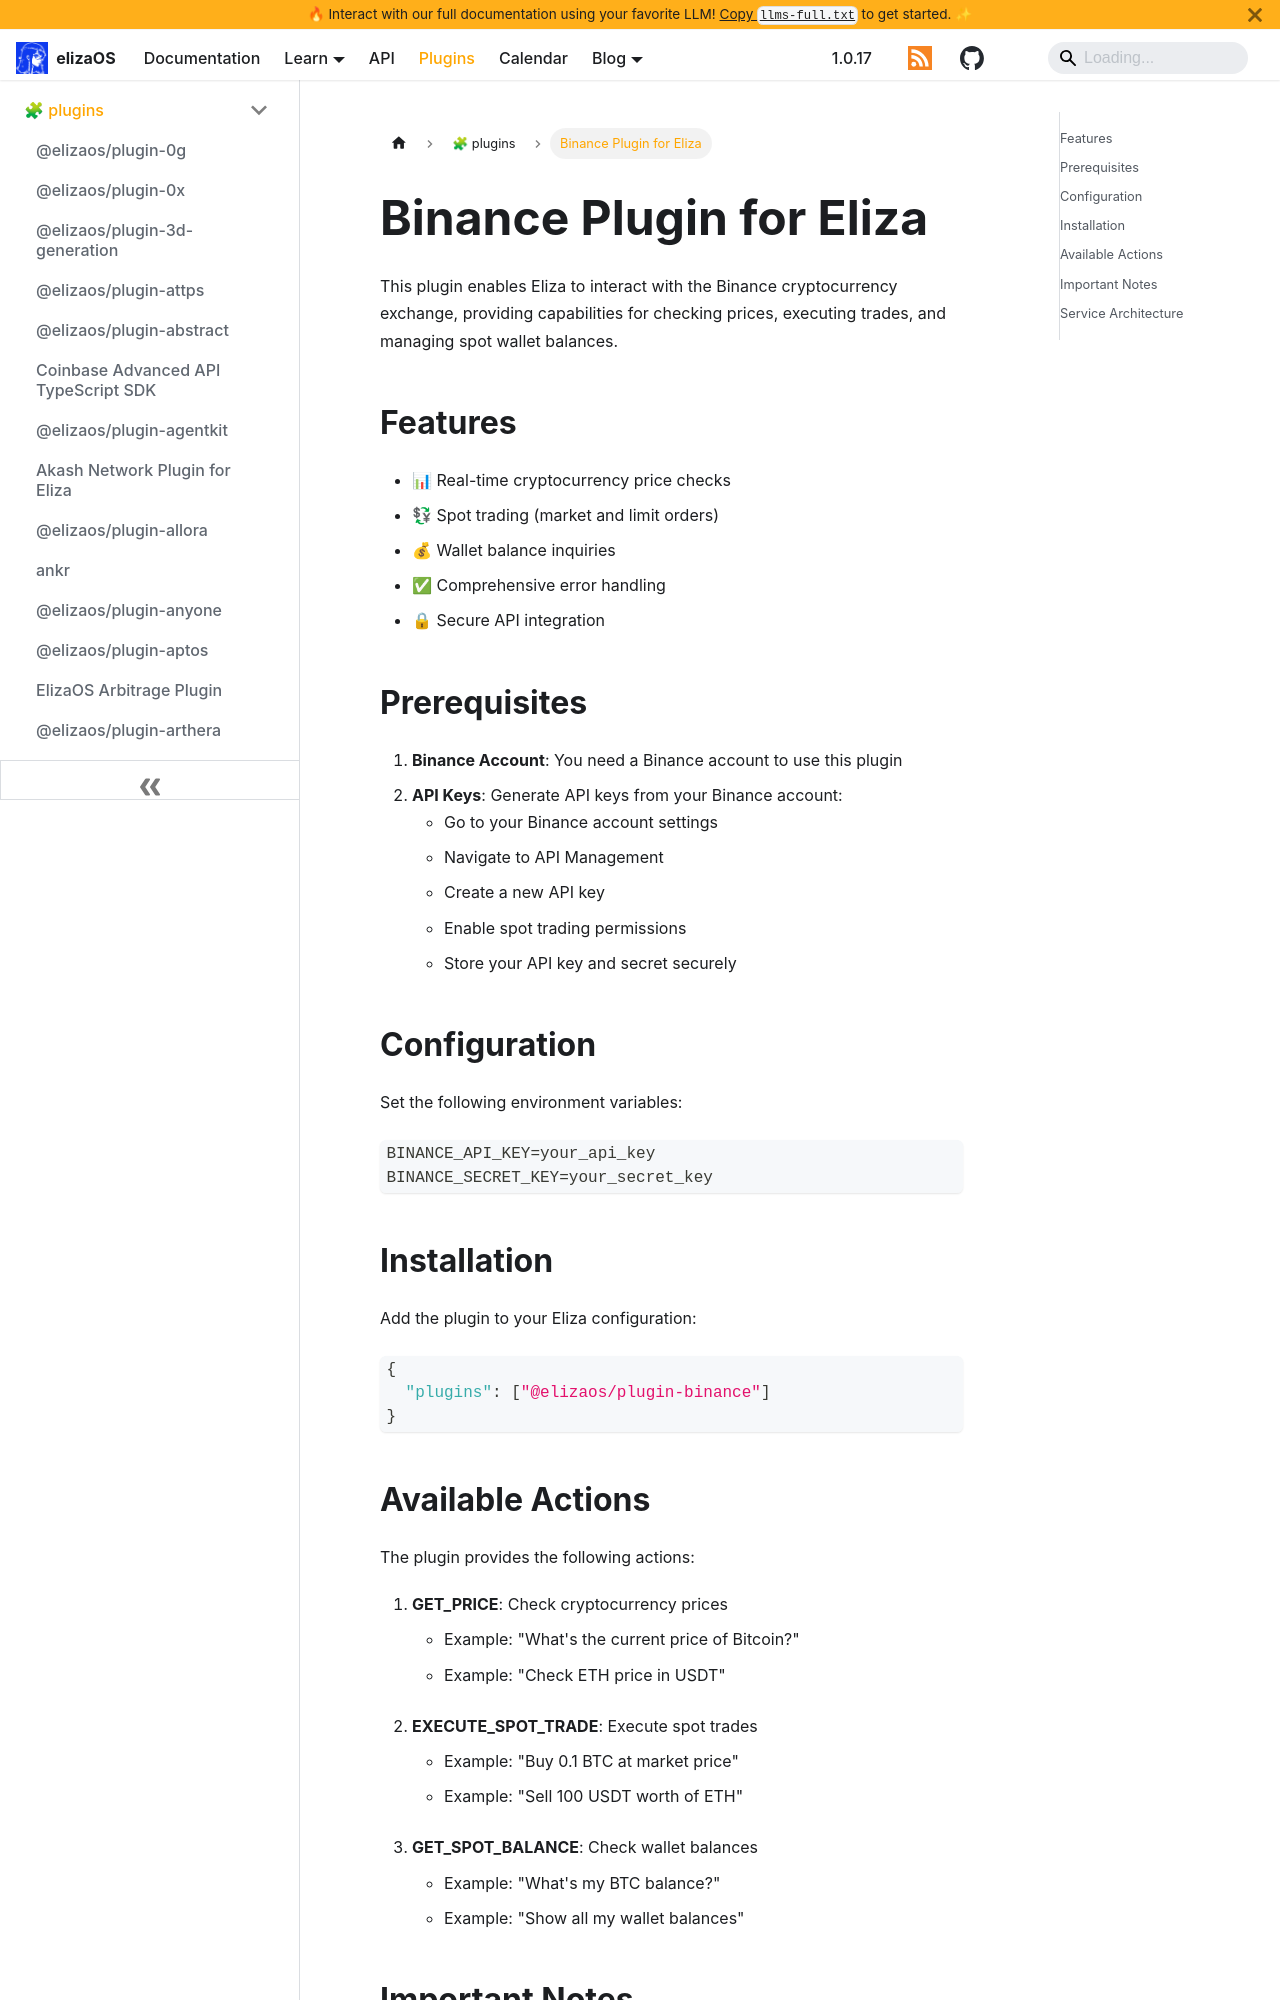

repository: yakkl/eliza · page: packages/plugins/binance.html · generator: docusaurus

# Binance Plugin for Eliza

This plugin enables Eliza to interact with the Binance cryptocurrency exchange, providing capabilities for checking prices, executing trades, and managing spot wallet balances.

## Features

- 📊 Real-time cryptocurrency price checks
- 💱 Spot trading (market and limit orders)
- 💰 Wallet balance inquiries
- ✅ Comprehensive error handling
- 🔒 Secure API integration

## Prerequisites

1. **Binance Account**: You need a Binance account to use this plugin
2. **API Keys**: Generate API keys from your Binance account:
   - Go to your Binance account settings
   - Navigate to API Management
   - Create a new API key
   - Enable spot trading permissions
   - Store your API key and secret securely

## Configuration

Set the following environment variables:

```env
BINANCE_API_KEY=your_api_key
BINANCE_SECRET_KEY=your_secret_key
```

## Installation

Add the plugin to your Eliza configuration:

```json
{
  "plugins": ["@elizaos/plugin-binance"]
}
```
